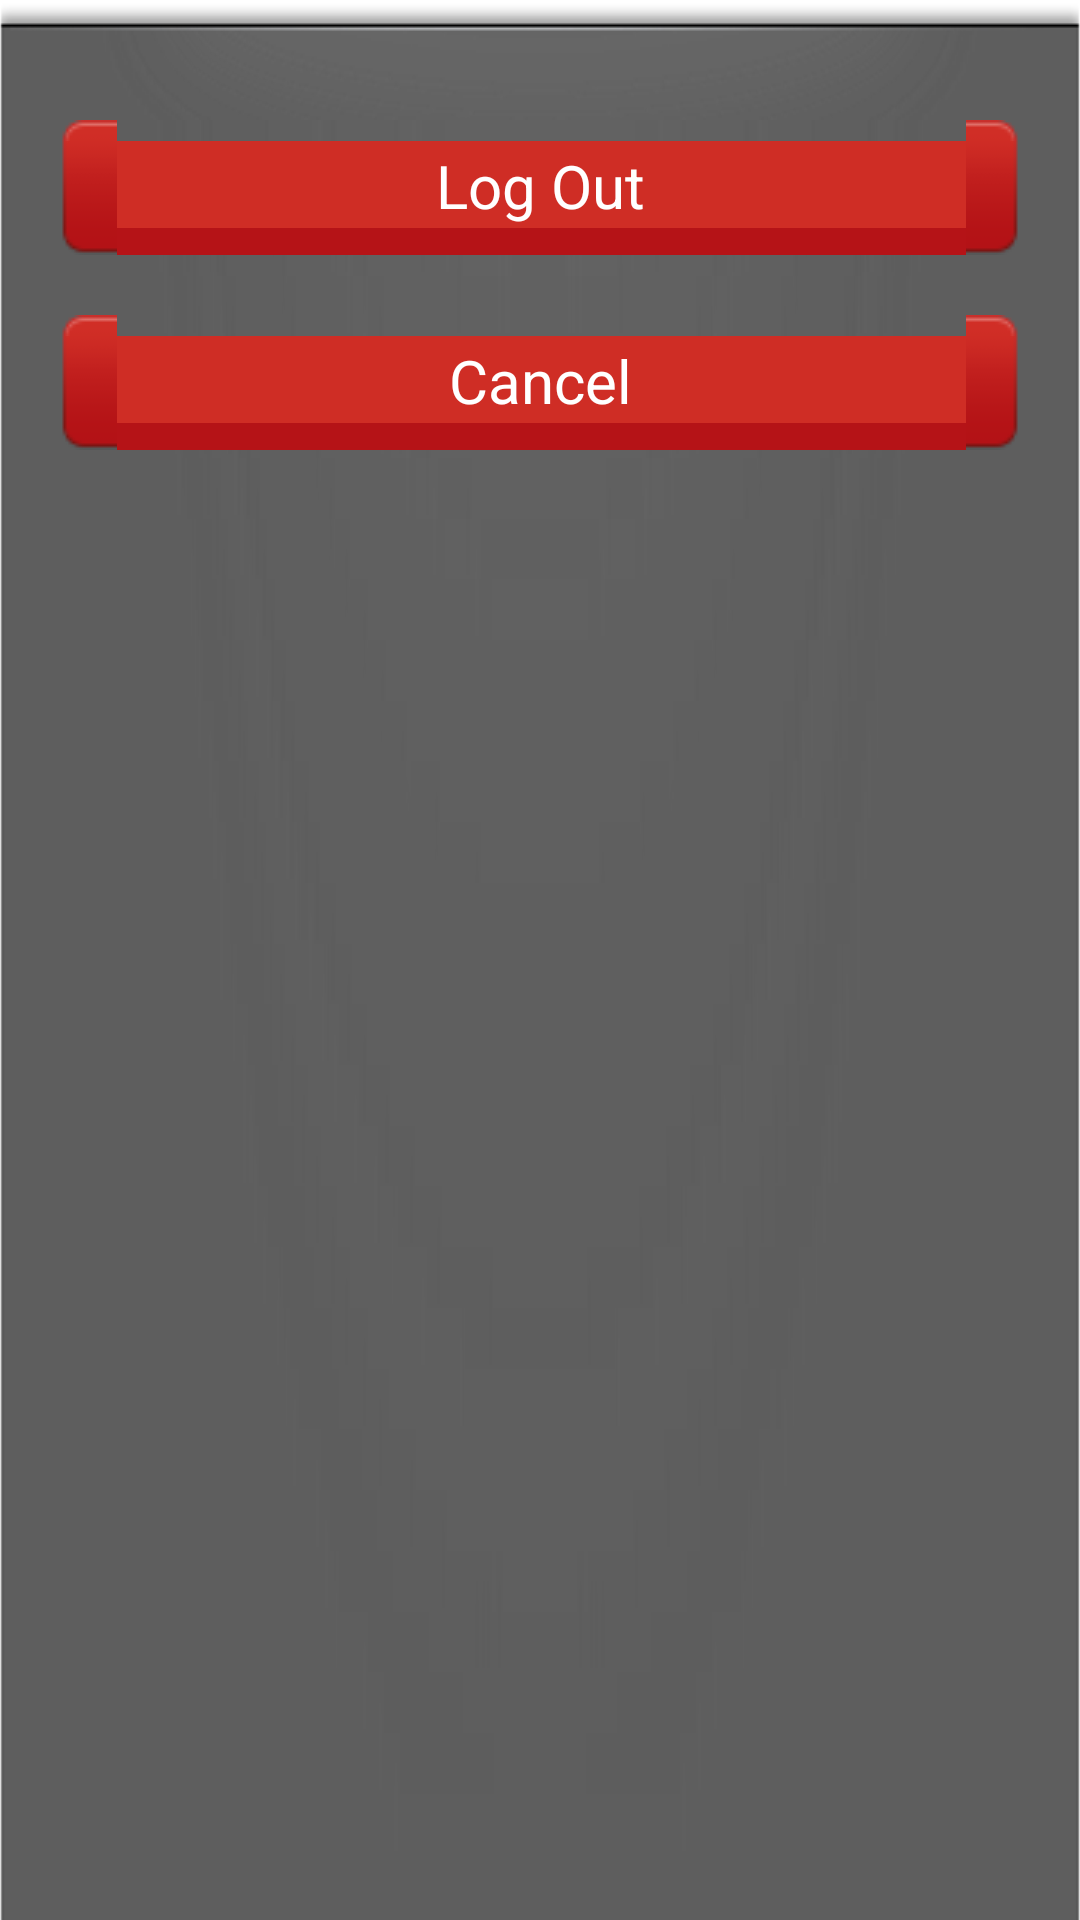

Produce the Android XML layout that renders to this screen, including the resource entries it uses.
<!-- AndroidManifest.xml: application theme AppTheme -->
<!-- res/layout/dialog.xml -->
<?xml version="1.0" encoding="utf-8"?>
<LinearLayout xmlns:android="http://schemas.android.com/apk/res/android"
    android:layout_width="match_parent"
    android:layout_height="match_parent"
    android:background="@drawable/tenpay_select_bank_pop_back"
    android:orientation="vertical" >

    <Button
        android:id="@+id/exit"
        android:layout_width="match_parent"
        android:layout_height="45dip"
        android:layout_marginBottom="10dip"
        android:layout_marginLeft="20dip"
        android:layout_marginRight="20dip"
        android:layout_marginTop="40dip"
        android:background="@drawable/list_blockbg_single_deny_selector"
        android:text="@string/exit"
        android:textColor="#FFFFFFFF"
        android:textSize="20sp" />

    <Button
        android:id="@+id/cancel"
        android:layout_width="match_parent"
        android:layout_height="45dip"
        android:layout_marginBottom="40dip"
        android:layout_marginLeft="20dip"
        android:layout_marginRight="20dip"
        android:layout_marginTop="10dip"
        android:background="@drawable/list_blockbg_single_deny_selector"
        android:text="@string/cancel"
        android:textColor="#FFFFFFFF"
        android:textSize="20sp" />

</LinearLayout>
<!-- resources referenced by this layout -->
<resources>
  <!-- drawable list_blockbg_single_deny_selector (drawable) -->
  <?xml version="1.0" encoding="utf-8"?>
  <selector xmlns:android="http://schemas.android.com/apk/res/android">
  
      <item android:drawable="@drawable/deny_button" android:state_focused="false" android:state_pressed="false"/>
      <item android:drawable="@drawable/deny_button_pressed" android:state_pressed="true"/>
      <item android:drawable="@drawable/deny_button_pressed" android:state_focused="true"/>
      <item android:drawable="@drawable/deny_button"/>
  
  </selector>
  <string name="cancel">Cancel</string>
  <string name="exit">Log Out</string>
  <style name="AppTheme" parent="AppBaseTheme">
          
      </style>
  <style name="AppBaseTheme" parent="android:Theme.Light">
          
      </style>
</resources>
